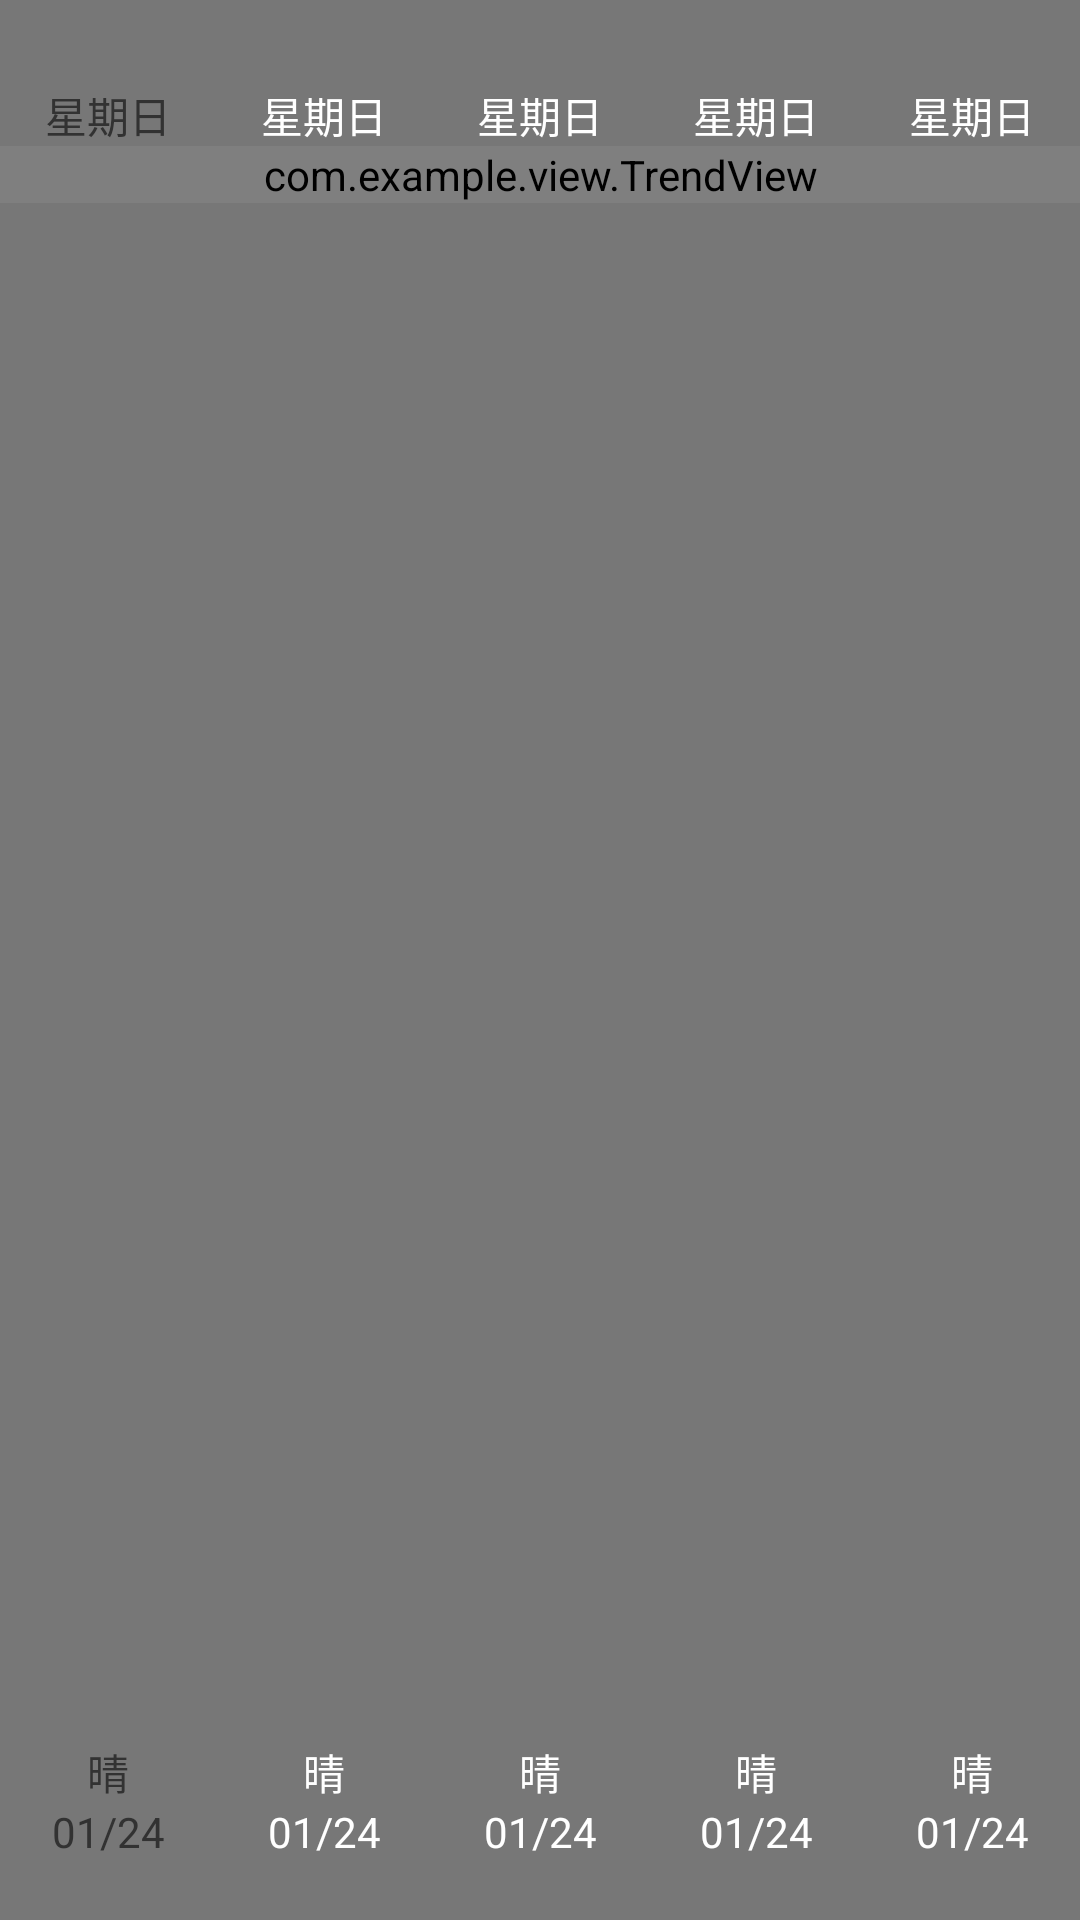

Reconstruct the res/layout file that produces this screen, plus the resources it refers to.
<!-- AndroidManifest.xml: application theme AppTheme -->
<!-- res/layout/trend.xml -->
<?xml version="1.0" encoding="utf-8"?>
<RelativeLayout xmlns:android="http://schemas.android.com/apk/res/android"
	android:layout_width="match_parent"
    android:layout_height="match_parent"
    android:background="@color/transparentblack">
    <LinearLayout
        android:id="@+id/day"
        android:layout_width="match_parent"
        android:layout_height="wrap_content"
        android:orientation="horizontal" 
        android:textColor="#FFFFFF"
        android:layout_marginTop="28dp"
		>

        <TextView
            android:id="@+id/day1"
            android:layout_width="wrap_content"
            android:layout_height="wrap_content"
            android:layout_weight="1"
            android:text="@string/sunday" 
            android:textColor="@color/abs__holo_blue_light"
            android:gravity="center_horizontal"/>

        <TextView
            android:id="@+id/day2"
            android:layout_width="wrap_content"
            android:layout_height="wrap_content"
            android:layout_weight="1"
            android:text="@string/sunday" 
            android:textColor="#FFFFFF"
            android:gravity="center_horizontal"/>

        <TextView
            android:id="@+id/day3"
            android:layout_width="wrap_content"
            android:layout_height="wrap_content"
            android:layout_weight="1"
            android:text="@string/sunday" 
            android:textColor="#FFFFFF"
            android:gravity="center_horizontal"/>

        <TextView
            android:id="@+id/day4"
            android:layout_width="wrap_content"
            android:layout_height="wrap_content"
            android:layout_weight="1"
            android:text="@string/sunday" 
            android:textColor="#FFFFFF"
            android:gravity="center_horizontal"/>
        
        <TextView
            android:id="@+id/day5"
            android:layout_width="wrap_content"
            android:layout_height="wrap_content"
            android:layout_weight="1"
            android:text="@string/sunday" 
            android:textColor="#FFFFFF"
            android:gravity="center_horizontal"/>


    </LinearLayout>

  <LinearLayout
    android:layout_width="fill_parent"
    android:layout_height="wrap_content"
    android:background="@drawable/shiline"
    android:focusable="false"
    android:layout_below="@+id/day"
    android:focusableInTouchMode="false" />

    <LinearLayout
        android:layout_width="match_parent"
        android:layout_height="wrap_content"
        android:orientation="vertical"
        android:layout_below="@+id/day"
        >
        <com.example.view.TrendView
            android:id="@+id/trendView"
            android:layout_width="fill_parent"
            android:layout_height="wrap_content" >
        </com.example.view.TrendView>
    </LinearLayout>

<LinearLayout
    android:layout_width="fill_parent"
    android:layout_height="wrap_content"
    android:background="@drawable/shiline"
    android:focusable="false"
    android:layout_above="@+id/weather"
    android:focusableInTouchMode="false" />
    <LinearLayout
        android:id="@+id/weather"
        android:layout_width="match_parent"
        android:layout_height="wrap_content"
        android:orientation="horizontal" 
        android:layout_above="@+id/date"
		>

        <TextView
            android:id="@+id/weather1"
            android:layout_width="0dp"
            android:layout_height="wrap_content"
            android:layout_weight="1"
            android:text="@string/sunshine" 
            android:textColor="@color/abs__holo_blue_light"
            android:gravity="center_horizontal"/>

        <TextView
            android:id="@+id/weather2"
            android:layout_width="0dp"
            android:layout_height="wrap_content"
            android:layout_weight="1"
            android:text="@string/sunshine" 
            android:textColor="#FFFFFF"
            android:gravity="center_horizontal"/>

        <TextView
            android:id="@+id/weather3"
            android:layout_width="0dp"
            android:layout_height="wrap_content"
            android:layout_weight="1"
            android:text="@string/sunshine" 
            android:textColor="#FFFFFF"
            android:gravity="center_horizontal"/>

       <TextView
            android:id="@+id/weather4"
            android:layout_width="0dp"
            android:layout_height="wrap_content"
            android:layout_weight="1"
            android:text="@string/sunshine" 
            android:textColor="#FFFFFF"
            android:gravity="center_horizontal"/>
       
       <TextView
            android:id="@+id/weather5"
            android:layout_width="0dp"
            android:layout_height="wrap_content"
            android:layout_weight="1"
            android:text="@string/sunshine" 
            android:textColor="#FFFFFF"
            android:gravity="center_horizontal"/>

    </LinearLayout>

    <LinearLayout
        android:id="@+id/date"
        android:layout_width="match_parent"
        android:layout_height="wrap_content"
        android:orientation="horizontal" 
        android:textColor="#FFFFFF"
        android:layout_marginBottom="20dp"
        android:layout_alignParentBottom="true">

        <TextView
            android:id="@+id/relatedDate1"
            android:layout_width="0dp"
            android:layout_height="wrap_content"
            android:layout_weight="1"
            android:text="@string/datesample"
            android:textColor="@color/abs__holo_blue_light"
            android:gravity="center_horizontal"/>

        <TextView
            android:id="@+id/relatedDate2"
            android:layout_width="0dp"
            android:layout_height="wrap_content"
            android:layout_weight="1"
            android:text="@string/datesample"
            android:textColor="#FFFFFF" 
            android:gravity="center_horizontal"/>

        <TextView
            android:id="@+id/relatedDate3"
            android:layout_width="0dp"
            android:layout_height="wrap_content"
            android:layout_weight="1"
            android:text="@string/datesample"
            android:textColor="#FFFFFF" 
            android:gravity="center_horizontal"/>

        <TextView
            android:id="@+id/relatedDate4"
            android:layout_width="0dp"
            android:layout_height="wrap_content"
            android:layout_weight="1"
            android:text="@string/datesample"
            android:textColor="#FFFFFF" 
            android:gravity="center_horizontal"/>
        
        <TextView
            android:id="@+id/relatedDate5"
            android:layout_width="0dp"
            android:layout_height="wrap_content"
            android:layout_weight="1"
            android:text="@string/datesample"
            android:textColor="#FFFFFF" 
            android:gravity="center_horizontal"/>

    </LinearLayout>


</RelativeLayout>
<!-- resources referenced by this layout -->
<resources>
  <color name="transparentblack">#88000000</color>
  <string name="datesample">01/24</string>
  <string name="sunday">星期日</string>
  <string name="sunshine">晴</string>
  <style name="AppTheme" parent="AppBaseTheme">
          
      </style>
  <style name="AppBaseTheme" parent="android:Theme.Light">
          
      </style>
</resources>
